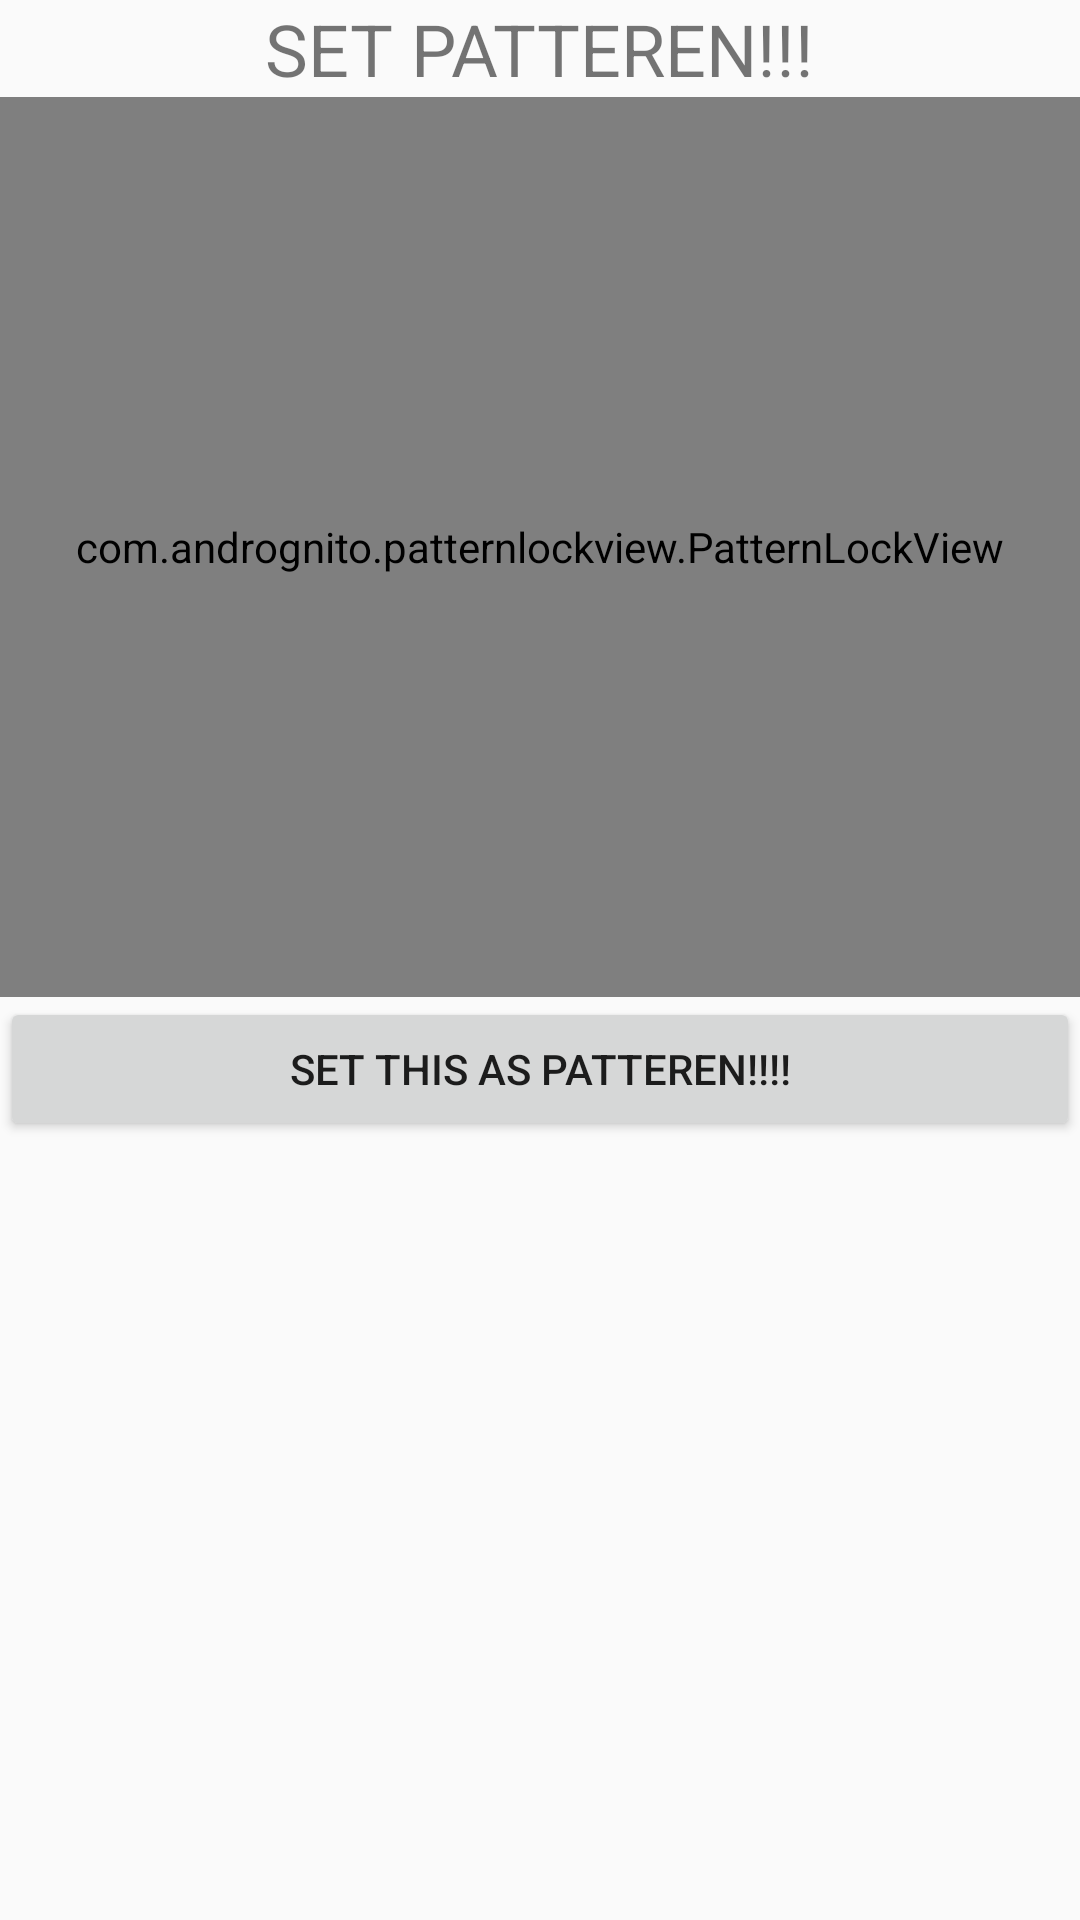

Produce the Android XML layout that renders to this screen, including the resource entries it uses.
<!-- AndroidManifest.xml: application theme AppTheme -->
<!-- res/layout/activity_main.xml -->
<?xml version="1.0" encoding="utf-8"?>
<LinearLayout xmlns:android="http://schemas.android.com/apk/res/android"
    xmlns:app="http://schemas.android.com/apk/res-auto"
    xmlns:tools="http://schemas.android.com/tools"
    android:layout_width="match_parent"
    android:layout_height="match_parent"
    android:orientation="vertical"
    tools:context=".MainActivity">


    <TextView
        android:layout_width="wrap_content"
        android:layout_height="wrap_content"
        android:layout_gravity="center_horizontal"
        android:text="SET PATTEREN!!!"
        android:textSize="24sp"/>



    <LinearLayout

        android:orientation="vertical"
        android:background="#333639"
        android:layout_width="match_parent"
        android:layout_height="wrap_content">


        <com.andrognito.patternlockview.PatternLockView
            android:id="@+id/pattern_lock_view"
            android:layout_width="match_parent"
            android:layout_height="300dp" />






    </LinearLayout>



    <Button
        android:id='@+id/btnSetPattern'
        android:text="SET THIS AS PATTEREN!!!!"
        android:layout_width="match_parent"
        android:layout_height="wrap_content"/>








</LinearLayout>
<!-- resources referenced by this layout -->
<resources>
  <style name="AppTheme" parent="Theme.AppCompat.Light.DarkActionBar">
          
          <item name="colorPrimary">@color/colorPrimary</item>
          <item name="colorPrimaryDark">@color/colorPrimaryDark</item>
          <item name="colorAccent">@color/colorAccent</item>
      </style>
  <!-- not gathered from this repository: default colours our renderer supplied (Android Studio template values) -->
  <color name="colorPrimary">#FF6200EE</color>
  <color name="colorPrimaryDark">#FF3700B3</color>
  <color name="colorAccent">#FF03DAC5</color>
</resources>
